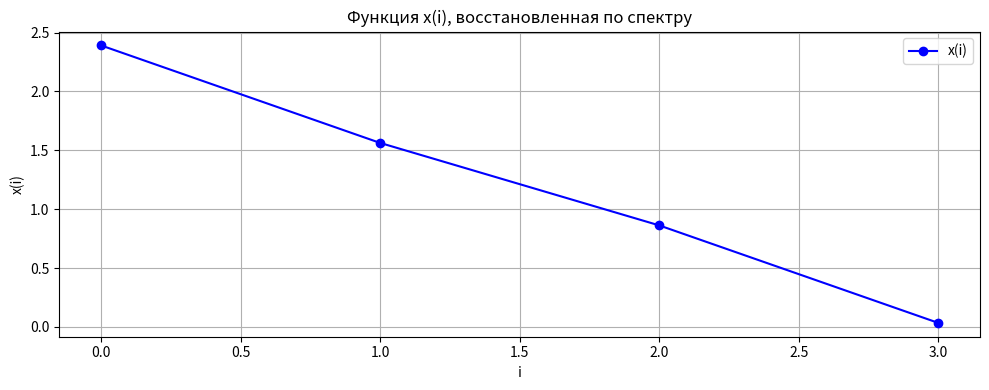
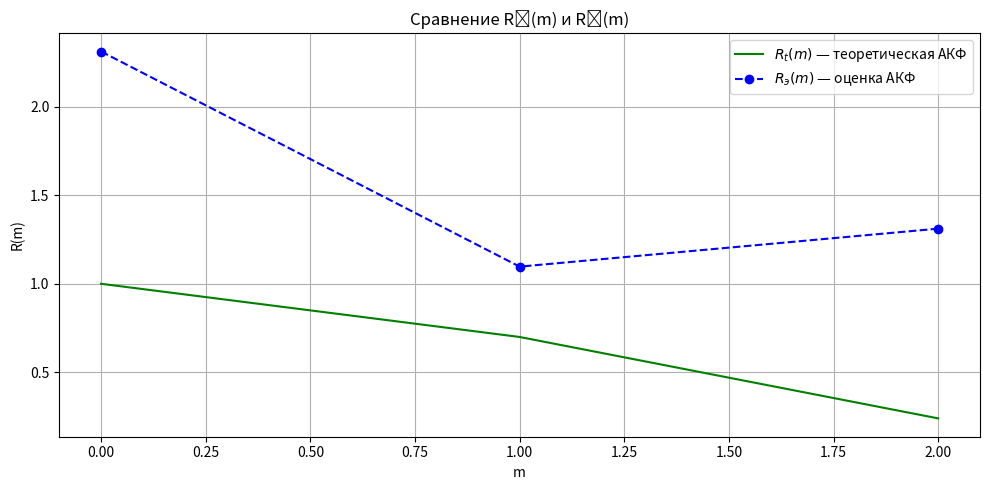

Generate these figures, in order, with matplotlib:
import numpy as np
import matplotlib.pyplot as plt

# Исходные параметры
N = 4                  # Число отсчетов
sigma2 = 1.0            # Дисперсия
b = 1e-2                # Параметр, лежащий в [1e-2, 1e-4]
_lambda = 1.0           # lambda: отношение X_fch к X_fh


# Вычисление параметра x_c
x_c = 2 * np.sqrt(2.31 * np.log10(1 / b))

# Массивы коэффициентов
X_fh = np.zeros(N//2 + 1)
X_fch = np.zeros(N//2 + 1)


# Вычисление X_fh(0)
X_fh[0] = sigma2 * x_c / np.sqrt(np.pi * N)

# Вычисление X_fh(N/2)
X_fh[N//2] = (sigma2 * x_c / np.sqrt(np.pi * N)) * np.exp(-x_c / 4)

# Вычисление X_fh(k) для 1 <= k < N/2
for k in range(1, N//2):
    X_fh[k] = (sigma2 * x_c / np.sqrt(np.pi * N)) * np.exp(- (x_c**2 * k**2) / N**2)


# X_fch = lambda * X_fh
X_fch = _lambda * X_fh


# Вычисление x(i) по формуле
def x_i(i):
    result = X_fch[0]
    for k in range(1, N//2):
        cos_term = X_fch[k] * np.cos(2 * np.pi * k * i / N)
        sin_term = X_fh[k] * np.sin(2 * np.pi * k * i / N)
        result += 2 * (cos_term + sin_term)
    result += X_fch[N//2] * np.cos(np.pi * i)
    return result

# Генерация всех x(i)
x_values = np.array([x_i(i) for i in range(N)])



# Построение графика
plt.figure(figsize=(10, 4))
plt.plot(range(N), x_values, marker='o', linestyle='-', color='blue', label='x(i)')

plt.title('Функция x(i), восстановленная по спектру')
plt.xlabel('i')
plt.ylabel('x(i)')
plt.grid(True)
plt.legend()
plt.tight_layout()
plt.show()




# Параметры
# N = 128  # Длина сигнала
b = 1e-3
sigma2 = 1.0
m_vals = np.arange(0, N//2 + 1)  # Только положительные m, как в R_э(m)

# Расчёт x_c и теоретической АКФ Rt(m)
xc = 2 * np.sqrt(2.3 * np.log10(1 / b))
Rt = sigma2 * np.exp(- (np.pi**2 * m_vals**2) / xc**2)

# Синтетический сигнал x(i)
np.random.seed(0)
x = np.random.normal(0, np.sqrt(sigma2), N)

# Вычисление R_э(m) по формуле (оценка АКФ)
Re = np.array([
    np.sum(x[:N - m] * x[m:]) / (N - m)
    for m in m_vals
])

# Построение графика
plt.figure(figsize=(10, 5))
plt.plot(m_vals, Rt, label=r'$R_t(m)$ — теоретическая АКФ', color='green')
plt.plot(m_vals, Re, label=r'$R_э(m)$ — оценка АКФ', linestyle='--', marker='o', color='blue')

plt.title('Сравнение Rₜ(m) и Rₑ(m)')
plt.xlabel('m')
plt.ylabel('R(m)')
plt.grid(True)
plt.legend()
plt.tight_layout()
plt.show()